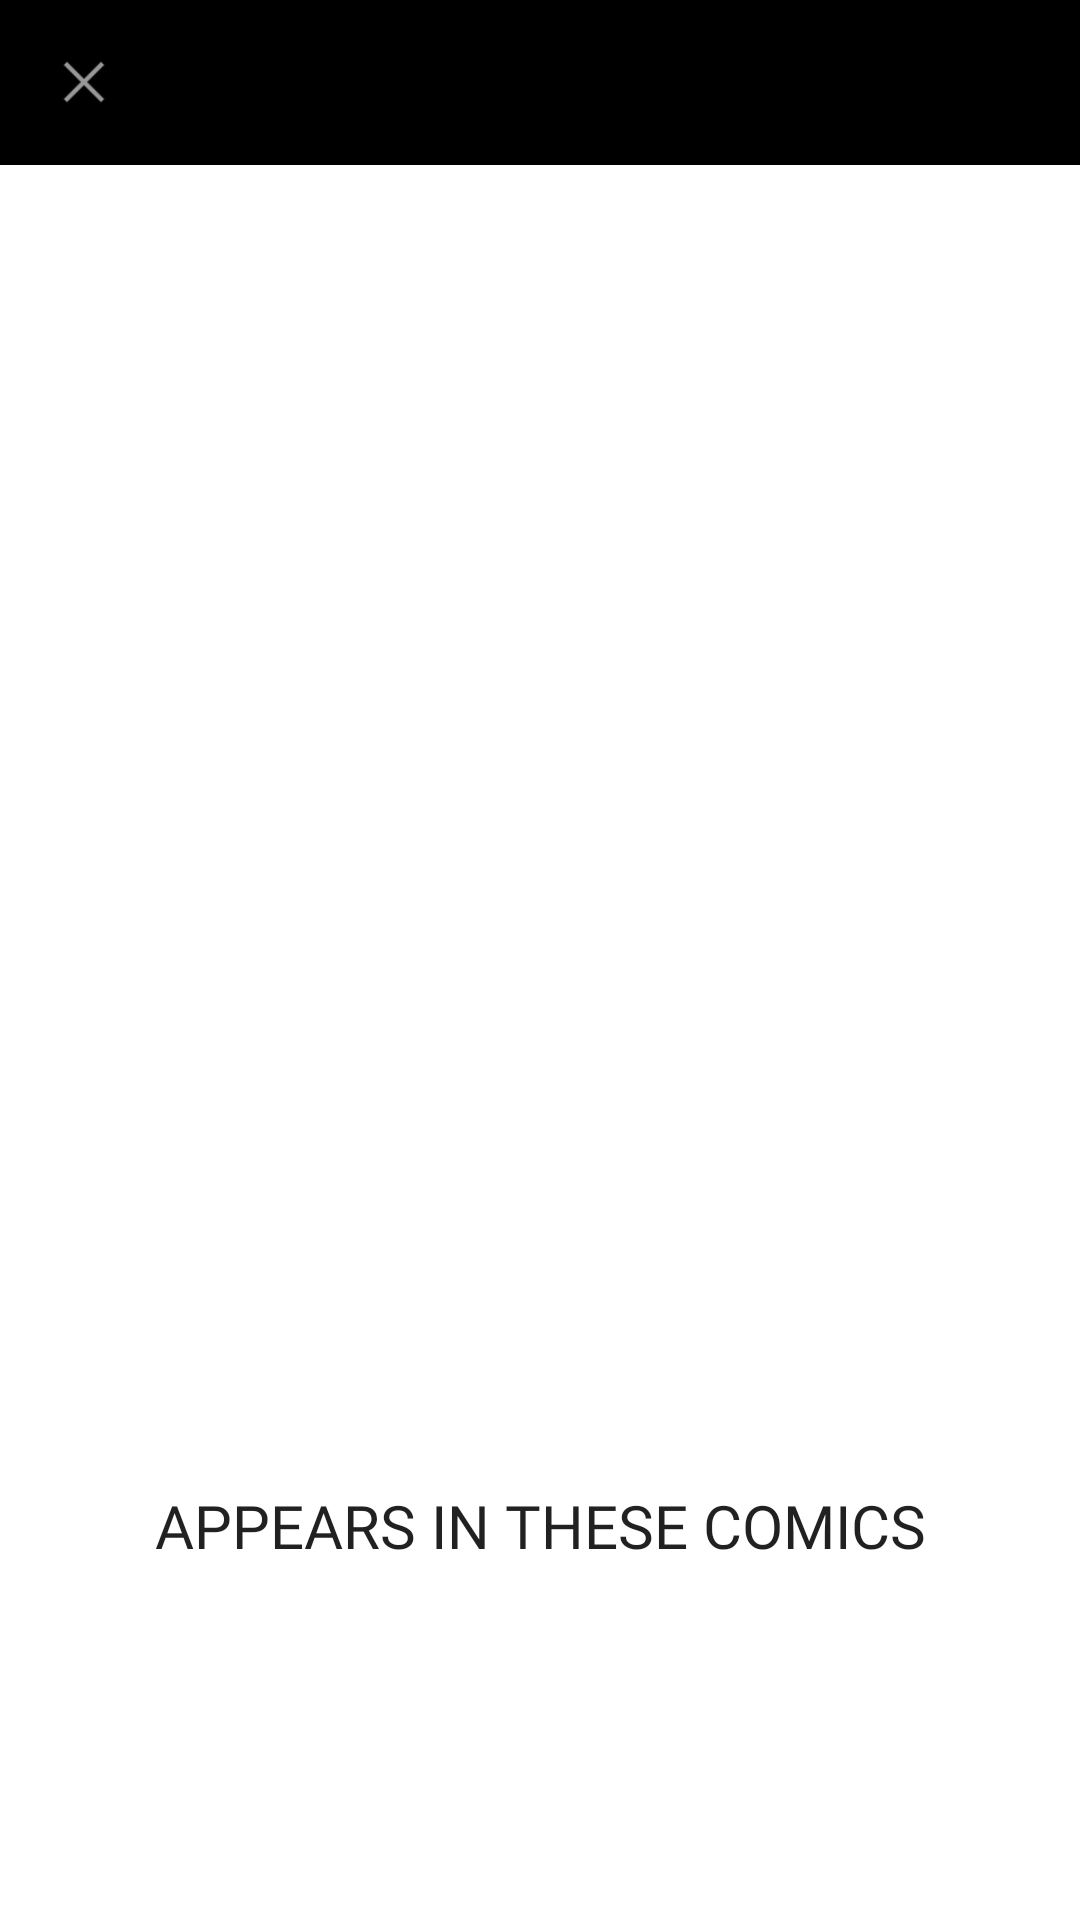

Reconstruct the res/layout file that produces this screen, plus the resources it refers to.
<!-- AndroidManifest.xml: application theme Theme.MaterialComponents.Light.NoActionBar -->
<!-- res/layout/detail_fragment.xml -->
<?xml version="1.0" encoding="utf-8"?>
<androidx.core.widget.NestedScrollView xmlns:android="http://schemas.android.com/apk/res/android"
    xmlns:app="http://schemas.android.com/apk/res-auto"
    xmlns:tools="http://schemas.android.com/tools"
    android:layout_width="match_parent"
    android:layout_height="match_parent"
    app:layout_constraintBottom_toBottomOf="parent"
    app:layout_constraintEnd_toEndOf="parent"
    app:layout_constraintStart_toStartOf="parent"
    app:layout_constraintTop_toTopOf="parent"
    tools:context=".detail.presentation.view.DetailFragment">

    <androidx.constraintlayout.widget.ConstraintLayout
        android:layout_width="match_parent"
        android:layout_height="match_parent">

        <androidx.appcompat.widget.Toolbar
            android:id="@+id/detail_toolbar"
            android:layout_width="match_parent"
            android:layout_height="55dp"
            android:background="@color/black"
            app:layout_constraintEnd_toEndOf="parent"
            app:layout_constraintStart_toStartOf="parent"
            app:layout_constraintTop_toTopOf="parent"
            app:titleTextColor="@color/white">

            <ImageView
                android:id="@+id/detail_close_button"
                android:layout_width="24dp"
                android:layout_height="24dp"
                android:src="@android:drawable/ic_menu_close_clear_cancel"
                android:visibility="visible"
                app:srcCompat="@android:drawable/ic_menu_close_clear_cancel"
                tools:layout_editor_absoluteX="16dp"
                tools:layout_editor_absoluteY="20dp">

            </ImageView>

            <TextView
                android:id="@+id/detail_title"
                android:layout_width="wrap_content"
                android:layout_height="wrap_content"
                android:layout_gravity="center"
                android:visibility="visible"
                android:fontFamily="@font/roboto_condensed_bold"
                android:textAllCaps="true"
                android:textColor="@color/white"
                android:textSize="20sp"
                tools:text="Thanos">

            </TextView>

        </androidx.appcompat.widget.Toolbar>

        <ImageView
            android:id="@+id/detail_image_view"
            android:layout_width="match_parent"
            android:layout_height="360dp"
            app:layout_constraintEnd_toEndOf="parent"
            app:layout_constraintStart_toStartOf="parent"
            app:layout_constraintTop_toBottomOf="@+id/detail_toolbar"
            tools:src="@tools:sample/avatars" />

        <TextView
            android:id="@+id/detail_description"
            android:layout_width="255dp"
            android:layout_height="wrap_content"
            android:layout_marginStart="52dp"
            android:layout_marginTop="21dp"
            android:layout_marginEnd="52dp"
            android:fontFamily="@font/roboto_condensed_regular"
            android:textSize="14sp"
            android:textColor="#222053"
            app:layout_constraintEnd_toEndOf="parent"
            app:layout_constraintStart_toStartOf="parent"
            app:layout_constraintTop_toBottomOf="@+id/detail_image_view"
            tools:text="Using the power of the Infinity Stones, Thanos believes he can ultimately save the universe by wiping out half of its population." />

        <TextView
            android:id="@+id/detail_comics_list"
            android:layout_width="wrap_content"
            android:layout_height="wrap_content"
            android:layout_marginTop="40dp"
            android:fontFamily="@font/roboto_condensed_regular"
            android:gravity="start"
            android:text="APPEARS IN THESE COMICS"
            android:textAllCaps="true"
            android:textSize="20sp"
            android:textColor="#DE000000"
            app:layout_constraintEnd_toEndOf="@+id/detail_description"
            app:layout_constraintStart_toStartOf="@+id/detail_description"
            app:layout_constraintTop_toBottomOf="@+id/detail_description" />

        <androidx.recyclerview.widget.RecyclerView
            android:id="@+id/detail_recycler_view"
            android:layout_width="match_parent"
            android:layout_height="wrap_content"
            android:layout_marginTop="14dp"
            app:layout_constraintBottom_toBottomOf="parent"
            app:layout_constraintEnd_toEndOf="parent"
            app:layout_constraintStart_toStartOf="parent"
            app:layout_constraintTop_toBottomOf="@+id/detail_comics_list"
            tools:listitem="@layout/detail_cards" />

    </androidx.constraintlayout.widget.ConstraintLayout>


</androidx.core.widget.NestedScrollView>
<!-- res/layout/detail_cards.xml (included above) -->
<?xml version="1.0" encoding="utf-8"?>
<androidx.appcompat.widget.LinearLayoutCompat xmlns:android="http://schemas.android.com/apk/res/android"
    xmlns:app="http://schemas.android.com/apk/res-auto"
    android:layout_width="match_parent"
    android:layout_height="wrap_content">

    <androidx.constraintlayout.widget.ConstraintLayout
        android:layout_width="match_parent"
        android:layout_height="wrap_content">

        <TextView
            android:id="@+id/detail_card_title"
            android:layout_width="wrap_content"
            android:layout_height="wrap_content"
            android:layout_marginStart="16dp"
            android:layout_marginTop="30dp"
            android:text="Iron Man (1968) #55"
            android:textColor="#DE000000"
            app:layout_constraintStart_toStartOf="parent"
            app:layout_constraintTop_toTopOf="parent" />

        <TextView
            android:id="@+id/detail_card_date"
            android:layout_width="wrap_content"
            android:layout_height="wrap_content"
            android:layout_marginTop="8dp"
            android:text="1937"
            android:textColor="#99000000"
            app:layout_constraintStart_toStartOf="@id/detail_card_title"
            app:layout_constraintTop_toBottomOf="@+id/detail_card_title" />

        <View
            android:layout_width="match_parent"
            android:layout_height="1dp"
            android:layout_marginStart="16dp"
            android:layout_marginTop="20dp"
            android:layout_marginEnd="16dp"
            android:layout_marginBottom="8dp"
            android:background="@android:color/darker_gray"
            app:layout_constraintBottom_toBottomOf="parent"
            app:layout_constraintEnd_toEndOf="@+id/detail_card_date"
            app:layout_constraintStart_toStartOf="@+id/detail_card_date"
            app:layout_constraintTop_toBottomOf="@id/detail_card_date" />

    </androidx.constraintlayout.widget.ConstraintLayout>

</androidx.appcompat.widget.LinearLayoutCompat>
<!-- resources referenced by this layout -->
<resources>

  <!-- not gathered from this repository: default colours our renderer supplied (Android Studio template values) -->
  <color name="black">#FF000000</color>
  <color name="white">#FFFFFFFF</color>
</resources>
